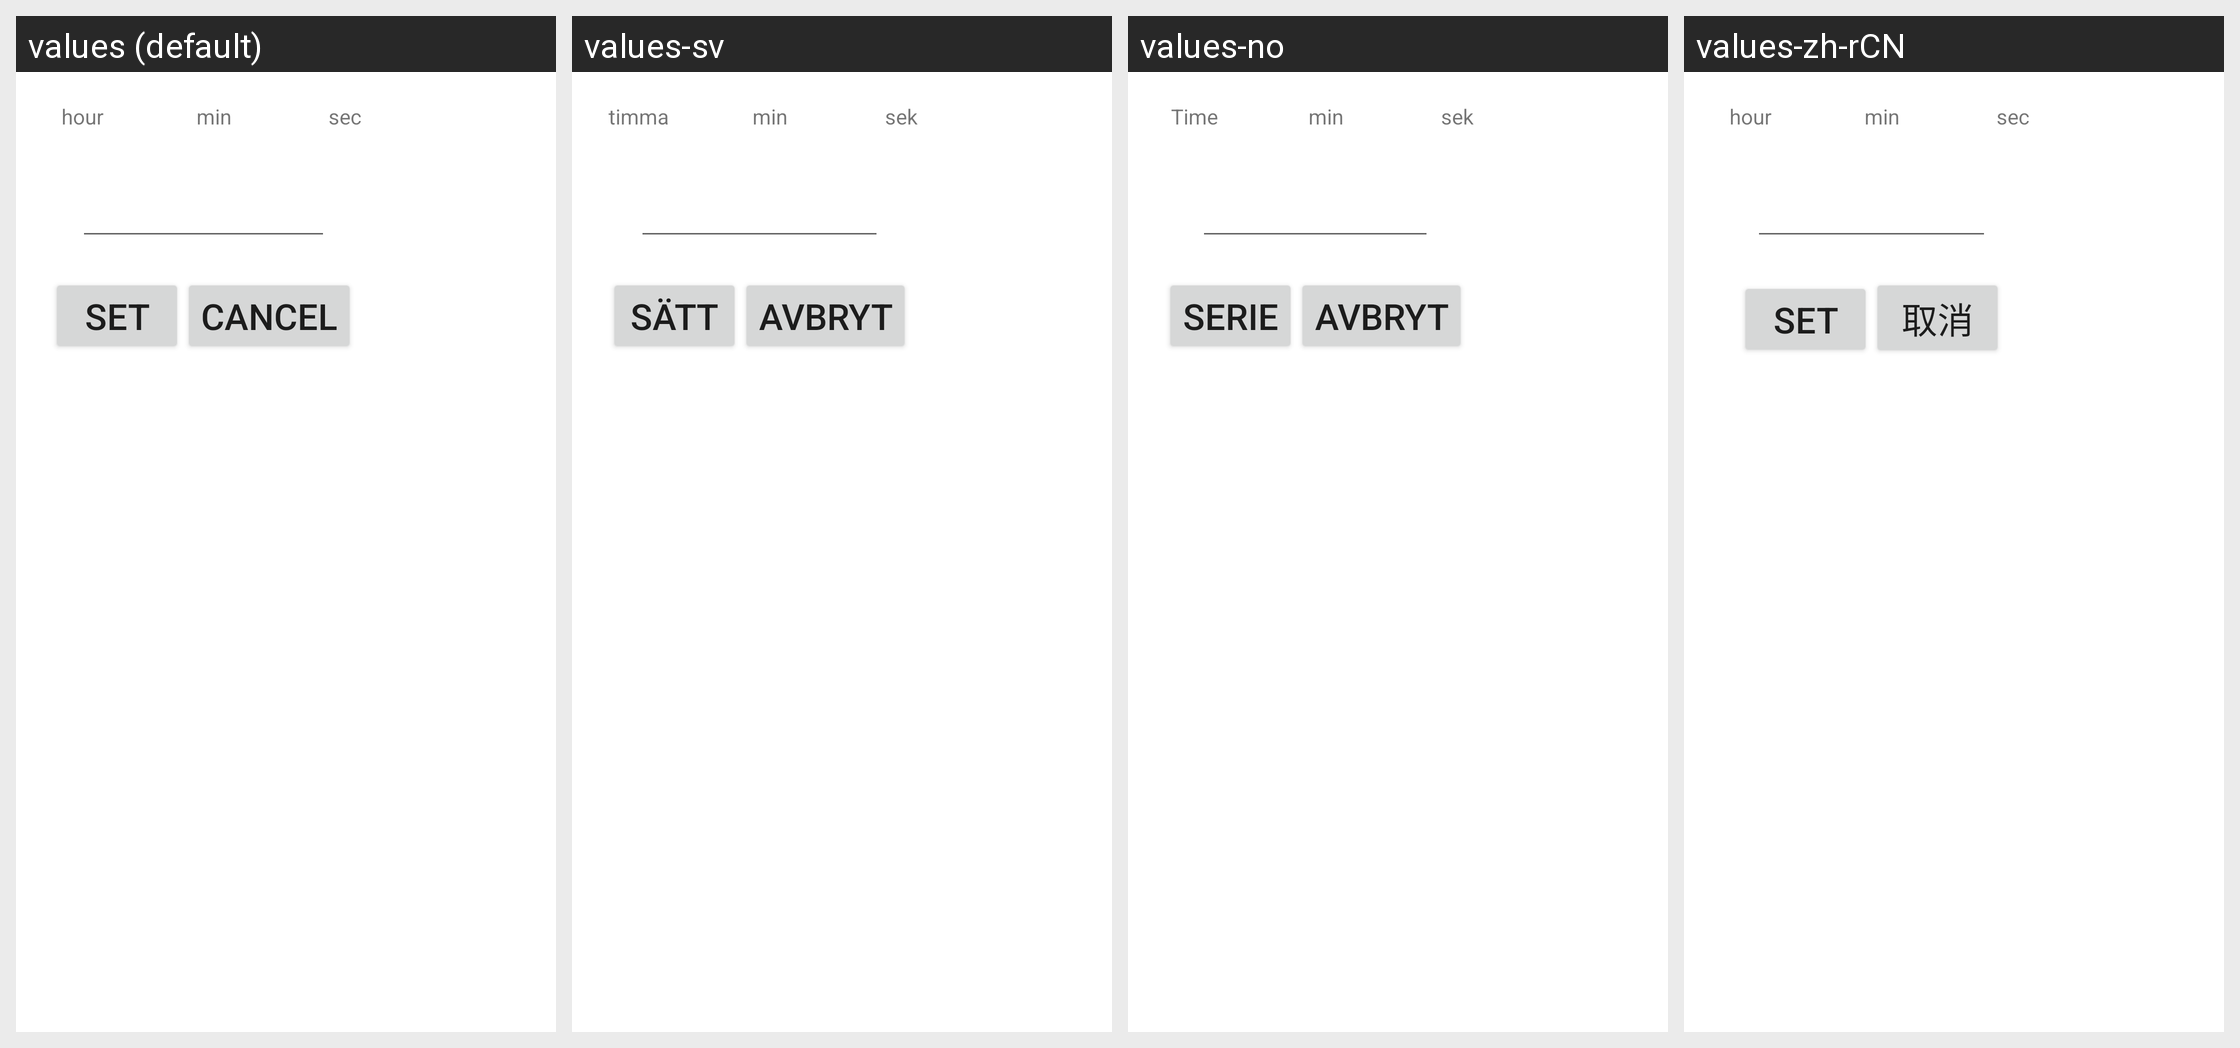

The same Android screen rendered under several of its app's locales, left to right. List the strings drawn on it with the default value and each locale's translation.
Android screen res/layout/picktime.xml rendered under 4 locales, left to right: values (default), values-sv, values-no, values-zh-rCN. Device: Nexus 5 (rendered at 1080×1920; each locale shown at half size, 540×960, under a caption strip naming it); theme Theme.MaterialComponents.DayNight.NoActionBar.
Other locales in the repository, not shown: values-cs, values-da, values-de, values-es, values-fr, values-he, values-hi, values-hu, values-it, values-ja, values-ko, values-nl, values-pl, values-pt, values-ru, values-zh-rTW.
Strings drawn on this screen, with the default value and each locale's value (text and hints the layout hard-codes, and strings that could not be matched under every locale, appear in the picture but are not listed):

hour
  values: hour
  values-sv: timma
  values-no: Time
  values-zh-rCN: hour

min
  values: min
  values-sv: min
  values-no: min
  values-zh-rCN: min

sec
  values: sec
  values-sv: sek
  values-no: sek
  values-zh-rCN: sec

alarm_name
  values: alarm name
  values-sv: Alarmnamn
  values-no: alarm navn
  values-zh-rCN: input name

set
  values: Set
  values-sv: Sätt
  values-no: Serie
  values-zh-rCN: Set

cancel
  values: Cancel
  values-sv: Avbryt
  values-no: Avbryt
  values-zh-rCN: 取消
